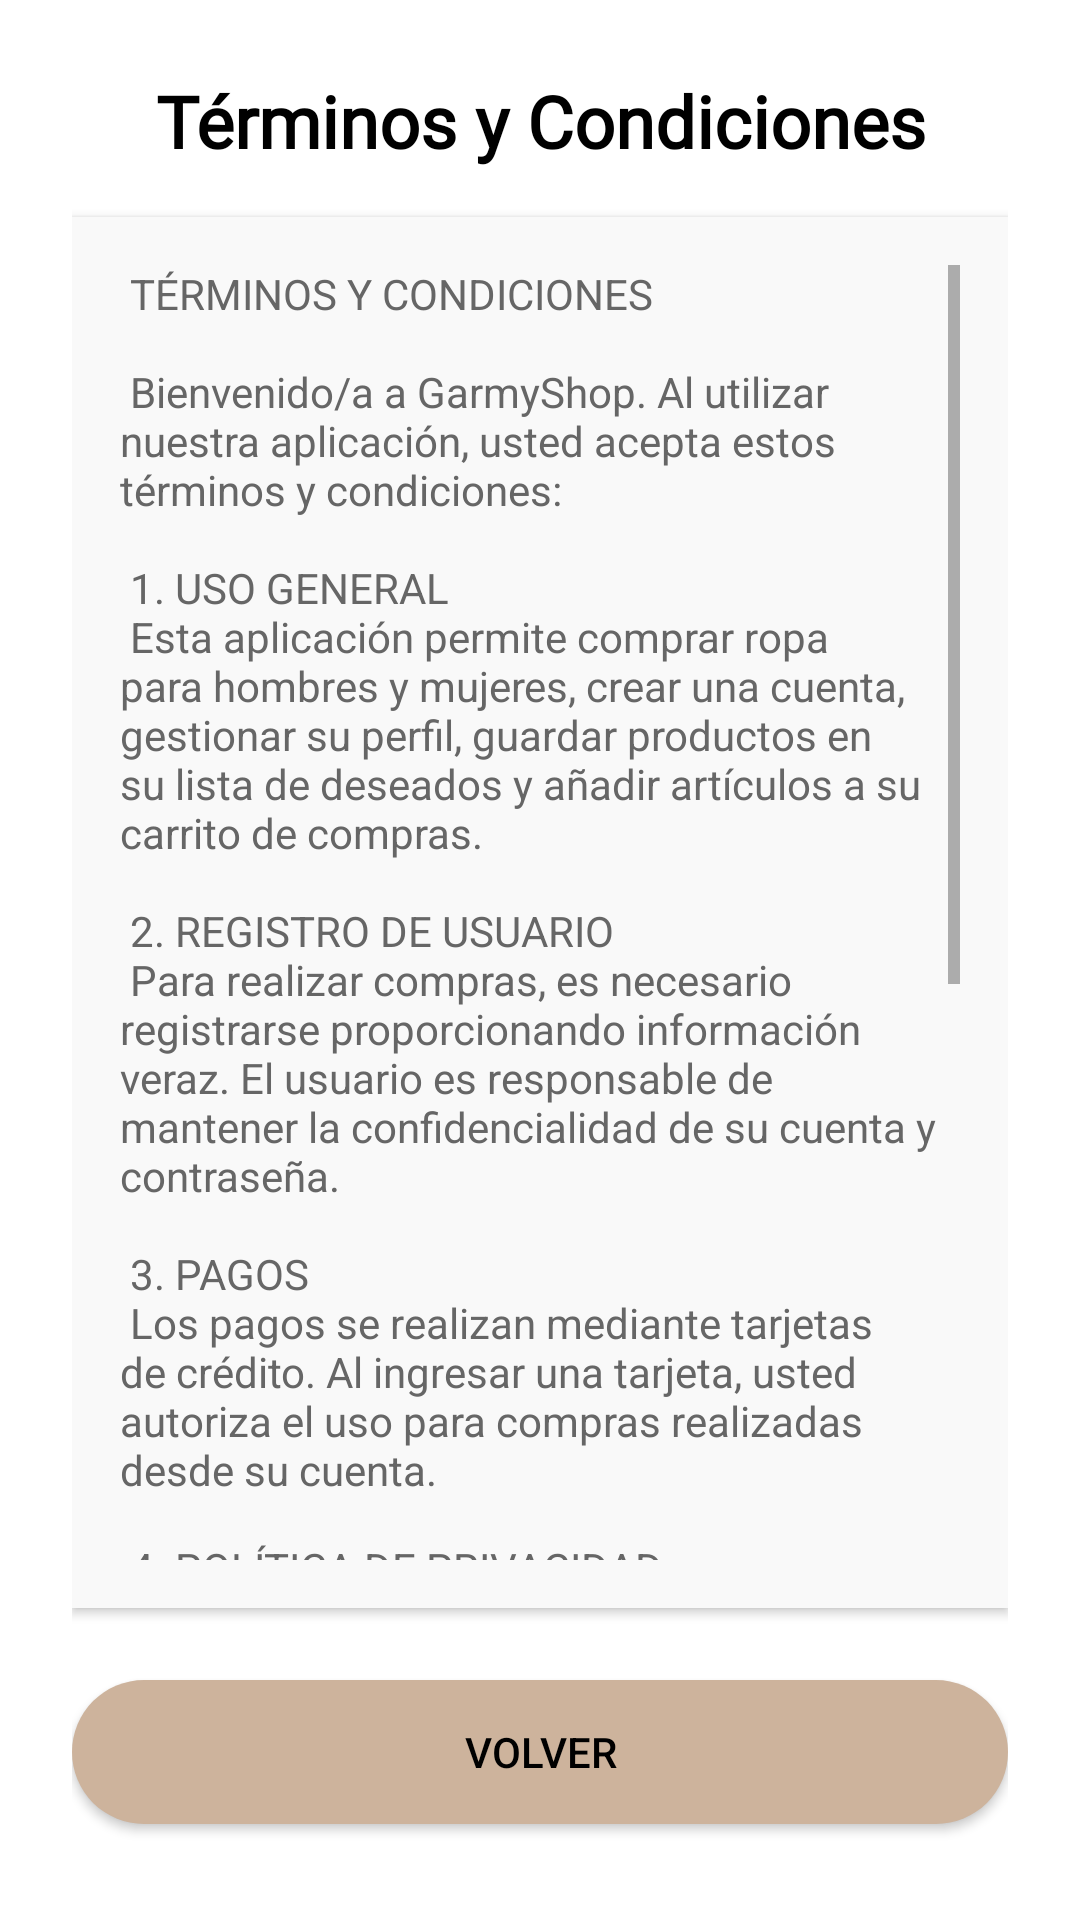

Write the Android layout XML for this screen, with the resource values it uses.
<!-- AndroidManifest.xml: application theme Theme.GarmyShop -->
<!-- res/layout/activity_terms.xml -->
<?xml version="1.0" encoding="utf-8"?>
<LinearLayout xmlns:android="http://schemas.android.com/apk/res/android"
    android:orientation="vertical"
    android:background="#FFFFFF"
    android:layout_width="match_parent"
    android:layout_height="match_parent"
    android:padding="24dp">

    
    <TextView
        android:layout_width="match_parent"
        android:layout_height="wrap_content"
        android:text="Términos y Condiciones"
        android:textColor="#000000"
        android:textSize="24sp"
        android:textStyle="bold"
        android:fontFamily="@font/dancingscriptregular"
        android:gravity="center"
        android:paddingBottom="16dp"/>

    
    <ScrollView
        android:layout_width="match_parent"
        android:layout_height="0dp"
        android:layout_weight="1"
        android:background="#F9F9F9"
        android:padding="16dp"
        android:layout_marginBottom="16dp"
        android:elevation="2dp">

        <TextView
            android:layout_width="match_parent"
            android:layout_height="wrap_content"
            android:textColor="#666666"
            android:textSize="14sp"
            android:text="@string/terms_text"/>
    </ScrollView>

    
    <Button
        android:id="@+id/btnVolver"
        android:layout_width="match_parent"
        android:layout_height="wrap_content"
        android:text="Volver"
        android:background="@drawable/button_rounded_dark"
        android:textColor="#000000"
        android:fontFamily="sans-serif-medium"
        android:padding="12dp"
        android:layout_marginTop="8dp"
        android:layout_marginBottom="8dp" />
</LinearLayout>
<!-- resources referenced by this layout -->
<resources>
  <!-- drawable button_rounded_dark (drawable) -->
  <shape xmlns:android="http://schemas.android.com/apk/res/android"
      android:shape="rectangle">
      <solid android:color="#CDB39C"/>
      <corners android:radius="24dp"/>
  </shape>
  <string name="terms_text">
      
      TÉRMINOS Y CONDICIONES \n\n
  
      Bienvenido/a a GarmyShop. Al utilizar nuestra aplicación, usted acepta estos términos y condiciones:\n\n
  
      1. USO GENERAL\n
      Esta aplicación permite comprar ropa para hombres y mujeres, crear una cuenta, gestionar su perfil, guardar productos en su lista de deseados y añadir artículos a su carrito de compras.\n\n
  
      2. REGISTRO DE USUARIO\n
      Para realizar compras, es necesario registrarse proporcionando información veraz. El usuario es responsable de mantener la confidencialidad de su cuenta y contraseña.\n\n
  
      3. PAGOS\n
      Los pagos se realizan mediante tarjetas de crédito. Al ingresar una tarjeta, usted autoriza el uso para compras realizadas desde su cuenta.\n\n
  
      4. POLÍTICA DE PRIVACIDAD\n
      La información personal que recolectamos se utiliza únicamente para fines relacionados con su experiencia en la app y no será compartida con terceros sin consentimiento.\n\n
  
      5. USO ADECUADO\n
      El usuario se compromete a no realizar un uso indebido de la aplicación, como actividades fraudulentas o maliciosas que afecten a otros usuarios o al sistema.\n\n
  
      6. MODIFICACIONES\n
      Nos reservamos el derecho de modificar estos términos en cualquier momento. Las modificaciones serán notificadas a través de la app.\n\n
  
      7. CONTACTO\n
      Para dudas o sugerencias, contáctenos en soporte@garmyshop.com\n\n
  
      Última actualización: junio 2025\n
  
      
      </string>
  <style name="Theme.GarmyShop" parent="Theme.AppCompat.Light.NoActionBar">
          
          <item name="colorPrimary">#6200EE</item>
          <item name="colorPrimaryDark">#3700B3</item>
          <item name="colorAccent">#03DAC5</item>
      </style>
</resources>
